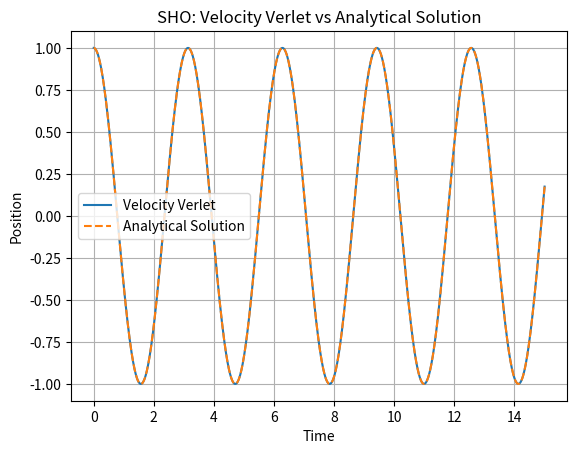
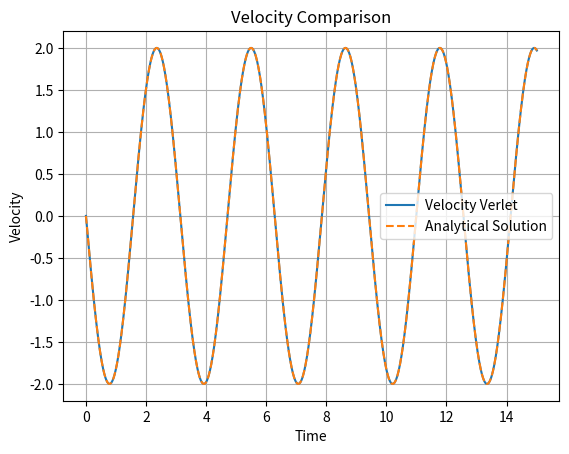
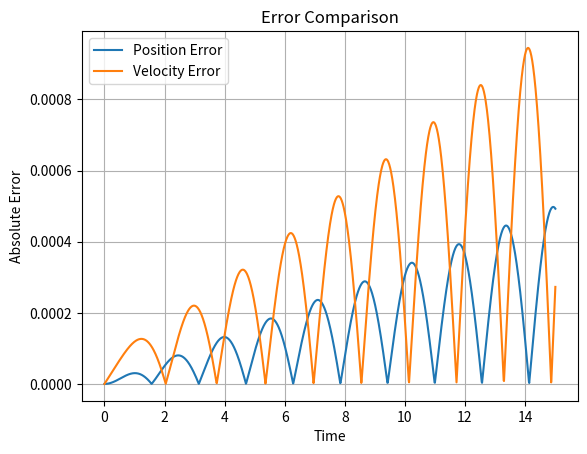

Generate these figures, in order, with matplotlib:
# Velocity Verlet Integration
# 
# x_(n+1) = x_n + v_n*dt + 0.5*a_n*dt**2
# a_(n+1) = -(k/m) * x_(n+1)
# v_(n+1) = v_n + 0.5*(a_n + a_(n+1))*dt
#
# Initial Value Problem (IVP)
# Differential equation in differential form:
# m*x'' + kx = 0
#
# Equivalent form:
# x'' = -(k/m) * x
#
# Initial conditions:
# x(0) = 1
# v(0) = x'(0) = 0
#
# Parameters:
# m = 1
# k = 4
#
# Step size:
# dt = 0.01
#
# Objetctive:
# Aproximate x(t) and v(t) using the Velocity Verlet Method
#
# With m = 1 and k = 4, the system is a simple harmonic oscillator with angular frequency ω = sqrt(k/m) = 2. The analytical solution is:
# x(t) = cos(2t)
#
# ==============================================================================================================


import numpy as np
import matplotlib.pyplot as plt
import math


# Parameters
m = 1.0
k = 4.0
dt = 0.01
t_max = 15

# initial conditions
X0 = 1.0
V0 = 0.0

def aceleration(X):
    return -(k/m) * X

A0 = aceleration(X0)


# ==============================================================================================================


t = [0.0]
x = [X0]
v = [V0]
a = [A0]

while t[-1] < t_max:
    x_next = x[-1] + v[-1] * dt + 0.5 * a[-1] * dt**2
    a_next = aceleration(x_next)
    v_next = v[-1] + 0.5 * (a[-1] + a_next) * dt
    t_next = t[-1] + dt

    x.append(x_next)
    v.append(v_next)
    a.append(a_next)
    t.append(t_next)


("""
print("t =", t)
print("x =", x)
print("v =", v)
""")
 
# compare to analytical solution

def x_exact(t):
    return math.cos(2*t)

def v_exact(t):
    return -2 * math.sin(2*t)

x_analitic = [x_exact(ti) for ti in t]
v_analitic = [v_exact(ti) for ti in t]



# plotting
plt.plot(t, x, label="Velocity Verlet")
plt.plot(t, x_analitic, "--", label="Analytical Solution")
plt.xlabel("Time")
plt.ylabel("Position")
plt.title("SHO: Velocity Verlet vs Analytical Solution")
plt.legend()
plt.grid()
plt.show()



# plotting velocity
plt.plot(t, v, label="Velocity Verlet")
plt.plot(t, v_analitic, "--", label="Analytical Solution")
plt.xlabel("Time")
plt.ylabel("Velocity")
plt.title("Velocity Comparison")
plt.legend()
plt.grid()
plt.show()



# plotting absolute error
error_x = np.abs(np.array(x) - np.array(x_analitic))
error_v = np.abs(np.array(v) - np.array(v_analitic))

plt.plot(t, error_x, label="Position Error")
plt.plot(t, error_v, label="Velocity Error")
plt.xlabel("Time")
plt.ylabel("Absolute Error")
plt.title("Error Comparison")
plt.legend()
plt.grid()
plt.show()
